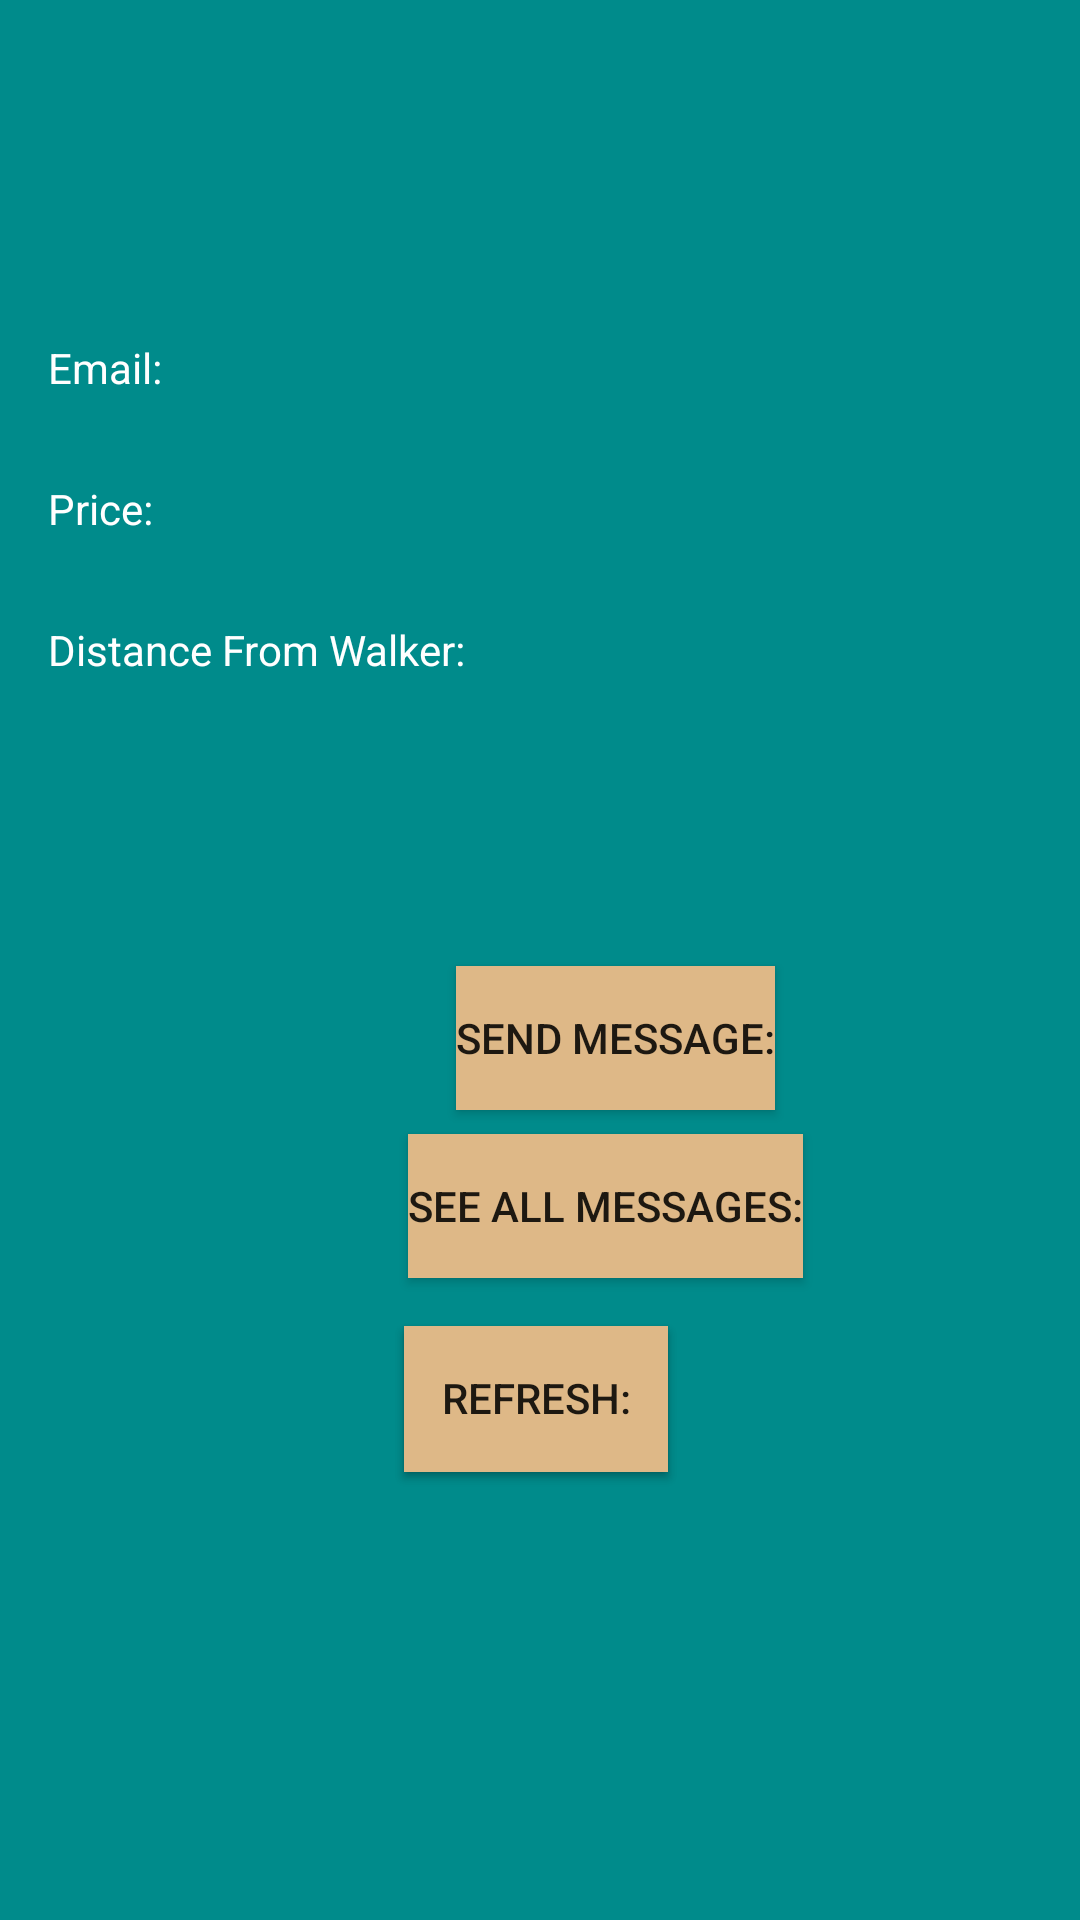

Write the Android layout XML for this screen, with the resource values it uses.
<!-- AndroidManifest.xml: application theme Theme.DogApp -->
<!-- res/layout/activity_hire_dog_walkers.xml -->
<?xml version="1.0" encoding="utf-8"?>
<androidx.constraintlayout.widget.ConstraintLayout xmlns:android="http://schemas.android.com/apk/res/android"
    xmlns:app="http://schemas.android.com/apk/res-auto"
    xmlns:tools="http://schemas.android.com/tools"
    android:id="@+id/messageSelect"
    android:background="@color/dark_cyan"
    android:layout_width="match_parent"
    android:layout_height="match_parent"
    tools:context=".HireDogWalkersActivity">

    <Button
        android:id="@+id/btnBack"
        android:layout_width="wrap_content"
        android:layout_height="wrap_content"
        android:background="@color/burlyWood"
        android:text="@string/back"
        android:visibility="visible"
        app:layout_constraintBottom_toBottomOf="parent"
        app:layout_constraintEnd_toEndOf="parent"
        app:layout_constraintHorizontal_bias="0.495"
        app:layout_constraintStart_toStartOf="parent"
        app:layout_constraintTop_toTopOf="parent"
        app:layout_constraintVertical_bias="0.748"
        tools:visibility="visible" />

    <Spinner
        android:id="@+id/dogWalkersNames"
        android:layout_width="409dp"
        android:layout_height="wrap_content"
        android:layout_marginTop="36dp"
        app:layout_constraintStart_toStartOf="parent"
        app:layout_constraintTop_toTopOf="parent" />

    <TextView
        android:id="@+id/requiredWage"
        android:layout_width="wrap_content"
        android:layout_height="wrap_content"
        android:layout_marginStart="16dp"
        android:layout_marginTop="100dp"
        android:text="Price:"
        android:textColor="@android:color/white"
        app:layout_constraintStart_toStartOf="parent"
        app:layout_constraintTop_toBottomOf="@+id/dogWalkersNames" />

    <TextView
        android:id="@+id/distanceFromWalker"
        android:layout_width="wrap_content"
        android:layout_height="wrap_content"
        android:layout_marginStart="16dp"
        android:layout_marginTop="28dp"
        android:text="Distance From Walker:"
        android:textColor="@android:color/white"
        app:layout_constraintStart_toStartOf="parent"
        app:layout_constraintTop_toBottomOf="@+id/requiredWage" />

    <Button
        android:id="@+id/sendMessage"
        android:layout_width="wrap_content"
        android:layout_height="wrap_content"
        android:layout_marginStart="152dp"
        android:layout_marginTop="96dp"
        android:background="@color/burlyWood"
        android:onClick="onBtnSendMessage_Clicked"
        android:text="Send message:"
        app:layout_constraintStart_toStartOf="parent"
        app:layout_constraintTop_toBottomOf="@+id/distanceFromWalker" />

    <Button
        android:id="@+id/seeAllMessages"
        android:layout_width="wrap_content"
        android:layout_height="wrap_content"
        android:layout_marginStart="136dp"
        android:layout_marginTop="8dp"
        android:background="@color/burlyWood"
        android:onClick="onBtnSeeAllMessages_Clicked"
        android:text="See all messages:"
        app:layout_constraintStart_toStartOf="parent"
        app:layout_constraintTop_toBottomOf="@+id/sendMessage" />

    <TextView
        android:id="@+id/dogWalkersEmail"
        android:layout_width="wrap_content"
        android:layout_height="wrap_content"
        android:layout_marginStart="16dp"
        android:layout_marginTop="53dp"
        android:text="Email: "
        android:textColor="@android:color/white"
        app:layout_constraintStart_toStartOf="parent"
        app:layout_constraintTop_toBottomOf="@+id/dogWalkersNames" />

    <Button
        android:id="@+id/refreshWalkers"
        android:layout_width="wrap_content"
        android:layout_height="wrap_content"
        android:layout_marginTop="16dp"
        android:background="@color/burlyWood"
        android:onClick="onBtnRefresh_Clicked"
        android:text="Refresh:"
        app:layout_constraintEnd_toEndOf="parent"
        app:layout_constraintHorizontal_bias="0.495"
        app:layout_constraintStart_toStartOf="parent"
        app:layout_constraintTop_toBottomOf="@+id/seeAllMessages" />

</androidx.constraintlayout.widget.ConstraintLayout>
<!-- resources referenced by this layout -->
<resources>
  <color name="burlyWood">#DEB887</color>
  <color name="dark_cyan">#008B8B</color>
  <string name="back">Back</string>
  <style name="Theme.DogApp" parent="Base.Theme.DogApp" />
  <style name="Base.Theme.DogApp" parent="Theme.AppCompat.Light.NoActionBar">
          
          
      </style>
</resources>
